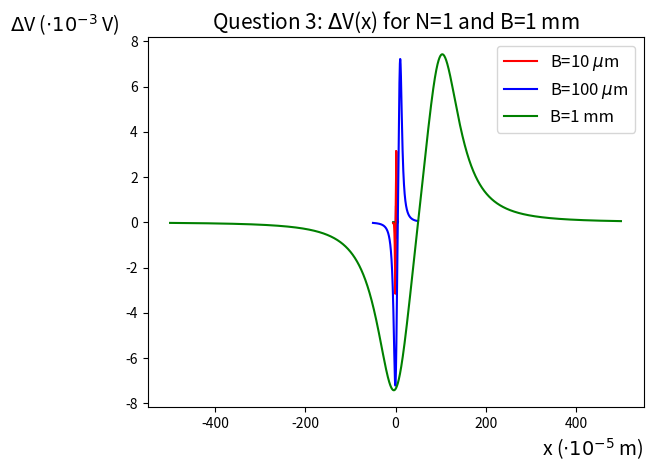

Python code for this plot:
#Import necessary libraries
import numpy as np
from numpy import *
import math
import matplotlib.pyplot as plt

# [redacted]

#Constants in SI units
M_r=580E3
t=100E-9
MR=2
R_min=1E3
I=0.1E-3
H_keff=2E3

l_x=20E-6
l_z=2E-6

###For B=B1=10um
B1=10E-6
h_B1=B1/2

#Vector of the x-coordinate
x_B1 = linspace(-5*B1, 5*B1, 10000)

#Variable for the sensor output voltage 
V_B1=0

#Parameters for Simpson's method
n1=10
m1=10

x1_min=-l_x/2
x1_max=l_x/2
z1_min=-l_z/2
z1_max=l_z/2

h1=(x1_max-x1_min)/n1
k1=(z1_max-z1_min)/m1

#Calculate the several elements of the sum in the Simpson's method
x1=x1_min
z1=z1_min

V_B1+=(M_r/(4*math.pi)) * ( np.log ( ( (h_B1+z1)**2 + (x_B1+x1)**2 ) / ( (t+h_B1+z1)**2 + (x_B1+x1)**2 ) ) - np.log ( ( (h_B1+z1)**2 + (B1-(x_B1+x1))**2 ) / ( (t+h_B1+z1)**2 + (B1-(x_B1+x1))**2 ) ))

for i in range (1, int(n1/2-1+1)):
    x1=x1_min+(2*i)*h1
    V_B1+=((2*M_r)/(4*math.pi)) * ( np.log ( ( (h_B1+z1)**2 + (x_B1+x1)**2 ) / ( (t+h_B1+z1)**2 + (x_B1+x1)**2 ) ) - np.log ( ( (h_B1+z1)**2 + (B1-(x_B1+x1))**2 ) / ( (t+h_B1+z1)**2 + (B1-(x_B1+x1))**2 ) ))

for i in range (1, int(n1/2+1)):
    x1=x1_min+(2*i-1)*h1
    V_B1+=((4*M_r)/(4*math.pi)) * ( np.log ( ( (h_B1+z1)**2 + (x_B1+x1)**2 ) / ( (t+h_B1+z1)**2 + (x_B1+x1)**2 ) ) - np.log ( ( (h_B1+z1)**2 + (B1-(x_B1+x1))**2 ) / ( (t+h_B1+z1)**2 + (B1-(x_B1+x1))**2 ) ))

x1=x1_max
V_B1+=(M_r/(4*math.pi)) * ( np.log ( ( (h_B1+z1)**2 + (x_B1+x1)**2 ) / ( (t+h_B1+z1)**2 + (x_B1+x1)**2 ) ) - np.log ( ( (h_B1+z1)**2 + (B1-(x_B1+x1))**2 ) / ( (t+h_B1+z1)**2 + (B1-(x_B1+x1))**2 ) ))

x1=x1_min

for j in range (1, int(m1/2-1+1)):
    z1=z1_min+(2*j)*k1
    V_B1+=((2*M_r)/(4*math.pi)) * ( np.log ( ( (h_B1+z1)**2 + (x_B1+x1)**2 ) / ( (t+h_B1+z1)**2 + (x_B1+x1)**2 ) ) - np.log ( ( (h_B1+z1)**2 + (B1-(x_B1+x1))**2 ) / ( (t+h_B1+z1)**2 + (B1-(x_B1+x1))**2 ) ))

for j in range (1, int(m1/2-1+1)):
    z1=z1_min+(2*j)*k1
    for i in range (1, int(n1/2-1+1)):
        x1=x1_min+(2*i)*h1
        V_B1+=((4*M_r)/(4*math.pi)) * ( np.log ( ( (h_B1+z1)**2 + (x_B1+x1)**2 ) / ( (t+h_B1+z1)**2 + (x_B1+x1)**2 ) ) - np.log ( ( (h_B1+z1)**2 + (B1-(x_B1+x1))**2 ) / ( (t+h_B1+z1)**2 + (B1-(x_B1+x1))**2 ) ))

for j in range (1, int(m1/2-1+1)):
    z1=z1+(2*j)*k1
    for i in range (1, int(n1/2+1)):
        x1=x1_min+(2*i-1)*h1
        V_B1+=((8*M_r)/(4*math.pi)) * ( np.log ( ( (h_B1+z1)**2 + (x_B1+x1)**2 ) / ( (t+h_B1+z1)**2 + (x_B1+x1)**2 ) ) - np.log ( ( (h_B1+z1)**2 + (B1-(x_B1+x1))**2 ) / ( (t+h_B1+z1)**2 + (B1-(x_B1+x1))**2 ) ))

x1=x1_max

for j in range (1, int(m1/2-1+1)):
    z1=z1_min+(2*j)*k1
    V_B1+=((2*M_r)/(4*math.pi)) * ( np.log ( ( (h_B1+z1)**2 + (x_B1+x1)**2 ) / ( (t+h_B1+z1)**2 + (x_B1+x1)**2 ) ) - np.log ( ( (h_B1+z1)**2 + (B1-(x_B1+x1))**2 ) / ( (t+h_B1+z1)**2 + (B1-(x_B1+x1))**2 ) ))

x1=x1_min

for j in range (1, int(m1/2+1)):
    z1=z1_min+(2*j-1)*k1
    V_B1+=((4*M_r)/(4*math.pi)) * ( np.log ( ( (h_B1+z1)**2 + (x_B1+x1)**2 ) / ( (t+h_B1+z1)**2 + (x_B1+x1)**2 ) ) - np.log ( ( (h_B1+z1)**2 + (B1-(x_B1+x1))**2 ) / ( (t+h_B1+z1)**2 + (B1-(x_B1+x1))**2 ) ))

for j in range (1, int(m1/2+1)):
    z1=z1_min+(2*j-1)*k1
    for i in range (1, int(n1/2-1+1)):
        x1=x1_min+(2*i)*h1
        V_B1+=((8*M_r)/(4*math.pi)) * ( np.log ( ( (h_B1+z1)**2 + (x_B1+x1)**2 ) / ( (t+h_B1+z1)**2 + (x_B1+x1)**2 ) ) - np.log ( ( (h_B1+z1)**2 + (B1-(x_B1+x1))**2 ) / ( (t+h_B1+z1)**2 + (B1-(x_B1+x1))**2 ) ))

for j in range (1, int(m1/2+1)):
    z1=z1_min+(2*j-1)*k1
    for i in range (1, int(n1/2+1)):
        x1=x1_min+(2*i-1)*h1
        V_B1+=((16*M_r)/(4*math.pi)) * ( np.log ( ( (h_B1+z1)**2 + (x_B1+x1)**2 ) / ( (t+h_B1+z1)**2 + (x_B1+x1)**2 ) ) - np.log ( ( (h_B1+z1)**2 + (B1-(x_B1+x1))**2 ) / ( (t+h_B1+z1)**2 + (B1-(x_B1+x1))**2 ) ))

x1=x1_max

for j in range (1, int(m1/2+1)):
    z1=z1_min+(2*j-1)*k1
    V_B1+=((4*M_r)/(4*math.pi)) * ( np.log ( ( (h_B1+z1)**2 + (x_B1+x1)**2 ) / ( (t+h_B1+z1)**2 + (x_B1+x1)**2 ) ) - np.log ( ( (h_B1+z1)**2 + (B1-(x_B1+x1))**2 ) / ( (t+h_B1+z1)**2 + (B1-(x_B1+x1))**2 ) ))

x1=x1_min
z1=z1_max

V_B1+=(M_r/(4*math.pi)) * ( np.log ( ( (h_B1+z1)**2 + (x_B1+x1)**2 ) / ( (t+h_B1+z1)**2 + (x_B1+x1)**2 ) ) - np.log ( ( (h_B1+z1)**2 + (B1-(x_B1+x1))**2 ) / ( (t+h_B1+z1)**2 + (B1-(x_B1+x1))**2 ) ))

for i in range (1, int(n1/2-1+1)):
    x1=x1_min+(2*i)*h1
    V_B1+=((2*M_r)/(4*math.pi)) * ( np.log ( ( (h_B1+z1)**2 + (x_B1+x1)**2 ) / ( (t+h_B1+z1)**2 + (x_B1+x1)**2 ) ) - np.log ( ( (h_B1+z1)**2 + (B1-(x_B1+x1))**2 ) / ( (t+h_B1+z1)**2 + (B1-(x_B1+x1))**2 ) ))

for i in range (1, int(n1/2+1)):
    x1=x1_min+(2*i-1)*h1
    V_B1+=((4*M_r)/(4*math.pi)) * ( np.log ( ( (h_B1+z1)**2 + (x_B1+x1)**2 ) / ( (t+h_B1+z1)**2 + (x_B1+x1)**2 ) ) - np.log ( ( (h_B1+z1)**2 + (B1-(x_B1+x1))**2 ) / ( (t+h_B1+z1)**2 + (B1-(x_B1+x1))**2 ) ))

x1=x1_max

V_B1+=(M_r/(4*math.pi)) * ( np.log ( ( (h_B1+z1)**2 + (x_B1+x1)**2 ) / ( (t+h_B1+z1)**2 + (x_B1+x1)**2 ) ) - np.log ( ( (h_B1+z1)**2 + (B1-(x_B1+x1))**2 ) / ( (t+h_B1+z1)**2 + (B1-(x_B1+x1))**2 ) ))

V_B1*=((h1*k1)/9)
V_B1*=(1/(l_x*l_z))*((MR*R_min*I)/(2*H_keff))

###Same process, but for B=B2=100um
B2=100E-6
h_B2=B2/2
x_B2 = linspace(-5*B2, 5*B2, 10000)
V_B2=0
n2=10
m2=10
h2=(x1_max-x1_min)/n2
k2=(z1_max-z1_min)/m2

x1=x1_min
z1=z1_min

V_B2+=(M_r/(4*math.pi)) * ( np.log ( ( (h_B2+z1)**2 + (x_B2+x1)**2 ) / ( (t+h_B2+z1)**2 + (x_B2+x1)**2 ) ) - np.log ( ( (h_B2+z1)**2 + (B2-(x_B2+x1))**2 ) / ( (t+h_B2+z1)**2 + (B2-(x_B2+x1))**2 ) ))

for i in range (1, int(n2/2-1+1)):
    x1=x1_min+(2*i)*h2
    V_B2+=((2*M_r)/(4*math.pi)) * ( np.log ( ( (h_B2+z1)**2 + (x_B2+x1)**2 ) / ( (t+h_B2+z1)**2 + (x_B2+x1)**2 ) ) - np.log ( ( (h_B2+z1)**2 + (B2-(x_B2+x1))**2 ) / ( (t+h_B2+z1)**2 + (B2-(x_B2+x1))**2 ) ))

for i in range (1, int(n2/2+1)):
    x1=x1_min+(2*i-1)*h2
    V_B2+=((4*M_r)/(4*math.pi)) * ( np.log ( ( (h_B2+z1)**2 + (x_B2+x1)**2 ) / ( (t+h_B2+z1)**2 + (x_B2+x1)**2 ) ) - np.log ( ( (h_B2+z1)**2 + (B2-(x_B2+x1))**2 ) / ( (t+h_B2+z1)**2 + (B2-(x_B2+x1))**2 ) ))

x1=x1_max
V_B2+=(M_r/(4*math.pi)) * ( np.log ( ( (h_B2+z1)**2 + (x_B2+x1)**2 ) / ( (t+h_B2+z1)**2 + (x_B2+x1)**2 ) ) - np.log ( ( (h_B2+z1)**2 + (B2-(x_B2+x1))**2 ) / ( (t+h_B2+z1)**2 + (B2-(x_B2+x1))**2 ) ))

x1=x1_min

for j in range (1, int(m2/2-1+1)):
    z1=z1_min+(2*j)*k2
    V_B2+=((2*M_r)/(4*math.pi)) * ( np.log ( ( (h_B2+z1)**2 + (x_B2+x1)**2 ) / ( (t+h_B2+z1)**2 + (x_B2+x1)**2 ) ) - np.log ( ( (h_B2+z1)**2 + (B2-(x_B2+x1))**2 ) / ( (t+h_B2+z1)**2 + (B2-(x_B2+x1))**2 ) ))

for j in range (1, int(m2/2-1+1)):
    z1=z1_min+(2*j)*k2
    for i in range (1, int(n2/2-1+1)):
        x1=x1_min+(2*i)*h2
        V_B2+=((4*M_r)/(4*math.pi)) * ( np.log ( ( (h_B2+z1)**2 + (x_B2+x1)**2 ) / ( (t+h_B2+z1)**2 + (x_B2+x1)**2 ) ) - np.log ( ( (h_B2+z1)**2 + (B2-(x_B2+x1))**2 ) / ( (t+h_B2+z1)**2 + (B2-(x_B2+x1))**2 ) ))

for j in range (1, int(m2/2-1+1)):
    z1=z1+(2*j)*k2
    for i in range (1, int(n2/2+1)):
        x1=x1_min+(2*i-1)*h2
        V_B2+=((8*M_r)/(4*math.pi)) * ( np.log ( ( (h_B2+z1)**2 + (x_B2+x1)**2 ) / ( (t+h_B2+z1)**2 + (x_B2+x1)**2 ) ) - np.log ( ( (h_B2+z1)**2 + (B2-(x_B2+x1))**2 ) / ( (t+h_B2+z1)**2 + (B2-(x_B2+x1))**2 ) ))

x1=x1_max

for j in range (1, int(m2/2-1+1)):
    z1=z1_min+(2*j)*k2
    V_B2+=((2*M_r)/(4*math.pi)) * ( np.log ( ( (h_B2+z1)**2 + (x_B2+x1)**2 ) / ( (t+h_B2+z1)**2 + (x_B2+x1)**2 ) ) - np.log ( ( (h_B2+z1)**2 + (B2-(x_B2+x1))**2 ) / ( (t+h_B2+z1)**2 + (B2-(x_B2+x1))**2 ) ))

x1=x1_min

for j in range (1, int(m2/2+1)):
    z1=z1_min+(2*j-1)*k2
    V_B2+=((4*M_r)/(4*math.pi)) * ( np.log ( ( (h_B2+z1)**2 + (x_B2+x1)**2 ) / ( (t+h_B2+z1)**2 + (x_B2+x1)**2 ) ) - np.log ( ( (h_B2+z1)**2 + (B2-(x_B2+x1))**2 ) / ( (t+h_B2+z1)**2 + (B2-(x_B2+x1))**2 ) ))

for j in range (1, int(m2/2+1)):
    z1=z1_min+(2*j-1)*k2
    for i in range (1, int(n2/2-1+1)):
        x1=x1_min+(2*i)*h2
        V_B2+=((8*M_r)/(4*math.pi)) * ( np.log ( ( (h_B2+z1)**2 + (x_B2+x1)**2 ) / ( (t+h_B2+z1)**2 + (x_B2+x1)**2 ) ) - np.log ( ( (h_B2+z1)**2 + (B2-(x_B2+x1))**2 ) / ( (t+h_B2+z1)**2 + (B2-(x_B2+x1))**2 ) ))

for j in range (1, int(m2/2+1)):
    z1=z1_min+(2*j-1)*k2
    for i in range (1, int(n2/2+1)):
        x1=x1_min+(2*i-1)*h2
        V_B2+=((16*M_r)/(4*math.pi)) * ( np.log ( ( (h_B2+z1)**2 + (x_B2+x1)**2 ) / ( (t+h_B2+z1)**2 + (x_B2+x1)**2 ) ) - np.log ( ( (h_B2+z1)**2 + (B2-(x_B2+x1))**2 ) / ( (t+h_B2+z1)**2 + (B2-(x_B2+x1))**2 ) ))

x1=x1_max

for j in range (1, int(m2/2+1)):
    z1=z1_min+(2*j-1)*k2
    V_B2+=((4*M_r)/(4*math.pi)) * ( np.log ( ( (h_B2+z1)**2 + (x_B2+x1)**2 ) / ( (t+h_B2+z1)**2 + (x_B2+x1)**2 ) ) - np.log ( ( (h_B2+z1)**2 + (B2-(x_B2+x1))**2 ) / ( (t+h_B2+z1)**2 + (B2-(x_B2+x1))**2 ) ))

x1=x1_min
z1=z1_max

V_B2+=(M_r/(4*math.pi)) * ( np.log ( ( (h_B2+z1)**2 + (x_B2+x1)**2 ) / ( (t+h_B2+z1)**2 + (x_B2+x1)**2 ) ) - np.log ( ( (h_B2+z1)**2 + (B2-(x_B2+x1))**2 ) / ( (t+h_B2+z1)**2 + (B2-(x_B2+x1))**2 ) ))

for i in range (1, int(n2/2-1+1)):
    x1=x1_min+(2*i)*h2
    V_B2+=((2*M_r)/(4*math.pi)) * ( np.log ( ( (h_B2+z1)**2 + (x_B2+x1)**2 ) / ( (t+h_B2+z1)**2 + (x_B2+x1)**2 ) ) - np.log ( ( (h_B2+z1)**2 + (B2-(x_B2+x1))**2 ) / ( (t+h_B2+z1)**2 + (B2-(x_B2+x1))**2 ) ))

for i in range (1, int(n2/2+1)):
    x1=x1_min+(2*i-1)*h2
    V_B2+=((4*M_r)/(4*math.pi)) * ( np.log ( ( (h_B2+z1)**2 + (x_B2+x1)**2 ) / ( (t+h_B2+z1)**2 + (x_B2+x1)**2 ) ) - np.log ( ( (h_B2+z1)**2 + (B2-(x_B2+x1))**2 ) / ( (t+h_B2+z1)**2 + (B2-(x_B2+x1))**2 ) ))

x1=x1_max

V_B2+=(M_r/(4*math.pi)) * ( np.log ( ( (h_B2+z1)**2 + (x_B2+x1)**2 ) / ( (t+h_B2+z1)**2 + (x_B2+x1)**2 ) ) - np.log ( ( (h_B2+z1)**2 + (B2-(x_B2+x1))**2 ) / ( (t+h_B2+z1)**2 + (B2-(x_B2+x1))**2 ) ))

V_B2*=((h2*k2)/9)
V_B2*=(1/(l_x*l_z))*((MR*R_min*I)/(2*H_keff))

###Same process, but for B=B3=1mm
B3=1E-3
h_B3=B3/2
x_B3 = linspace(-5*B3, 5*B3, 10000)
V_B3=0
n3=10
m3=10
h3=(x1_max-x1_min)/n3
k3=(z1_max-z1_min)/m3

x1=x1_min
z1=z1_min

V_B3+=(M_r/(4*math.pi)) * ( np.log ( ( (h_B3+z1)**2 + (x_B3+x1)**2 ) / ( (t+h_B3+z1)**2 + (x_B3+x1)**2 ) ) - np.log ( ( (h_B3+z1)**2 + (B3-(x_B3+x1))**2 ) / ( (t+h_B3+z1)**2 + (B3-(x_B3+x1))**2 ) ))

for i in range (1, int(n3/2-1+1)):
    x1=x1_min+(2*i)*h3
    V_B3+=((2*M_r)/(4*math.pi)) * ( np.log ( ( (h_B3+z1)**2 + (x_B3+x1)**2 ) / ( (t+h_B3+z1)**2 + (x_B3+x1)**2 ) ) - np.log ( ( (h_B3+z1)**2 + (B3-(x_B3+x1))**2 ) / ( (t+h_B3+z1)**2 + (B3-(x_B3+x1))**2 ) ))

for i in range (1, int(n3/2+1)):
    x1=x1_min+(2*i-1)*h3
    V_B3+=((4*M_r)/(4*math.pi)) * ( np.log ( ( (h_B3+z1)**2 + (x_B3+x1)**2 ) / ( (t+h_B3+z1)**2 + (x_B3+x1)**2 ) ) - np.log ( ( (h_B3+z1)**2 + (B3-(x_B3+x1))**2 ) / ( (t+h_B3+z1)**2 + (B3-(x_B3+x1))**2 ) ))

x1=x1_max
V_B3+=(M_r/(4*math.pi)) * ( np.log ( ( (h_B3+z1)**2 + (x_B3+x1)**2 ) / ( (t+h_B3+z1)**2 + (x_B3+x1)**2 ) ) - np.log ( ( (h_B3+z1)**2 + (B3-(x_B3+x1))**2 ) / ( (t+h_B3+z1)**2 + (B3-(x_B3+x1))**2 ) ))

x1=x1_min

for j in range (1, int(m3/2-1+1)):
    z1=z1_min+(2*j)*k3
    V_B3+=((2*M_r)/(4*math.pi)) * ( np.log ( ( (h_B3+z1)**2 + (x_B3+x1)**2 ) / ( (t+h_B3+z1)**2 + (x_B3+x1)**2 ) ) - np.log ( ( (h_B3+z1)**2 + (B3-(x_B3+x1))**2 ) / ( (t+h_B3+z1)**2 + (B3-(x_B3+x1))**2 ) ))

for j in range (1, int(m3/2-1+1)):
    z1=z1_min+(2*j)*k3
    for i in range (1, int(n3/2-1+1)):
        x1=x1_min+(2*i)*h3
        V_B3+=((4*M_r)/(4*math.pi)) * ( np.log ( ( (h_B3+z1)**2 + (x_B3+x1)**2 ) / ( (t+h_B3+z1)**2 + (x_B3+x1)**2 ) ) - np.log ( ( (h_B3+z1)**2 + (B3-(x_B3+x1))**2 ) / ( (t+h_B3+z1)**2 + (B3-(x_B3+x1))**2 ) ))

for j in range (1, int(m3/2-1+1)):
    z1=z1+(2*j)*k3
    for i in range (1, int(n3/2+1)):
        x1=x1_min+(2*i-1)*h3
        V_B3+=((8*M_r)/(4*math.pi)) * ( np.log ( ( (h_B3+z1)**2 + (x_B3+x1)**2 ) / ( (t+h_B3+z1)**2 + (x_B3+x1)**2 ) ) - np.log ( ( (h_B3+z1)**2 + (B3-(x_B3+x1))**2 ) / ( (t+h_B3+z1)**2 + (B3-(x_B3+x1))**2 ) ))

x1=x1_max

for j in range (1, int(m3/2-1+1)):
    z1=z1_min+(2*j)*k3
    V_B3+=((2*M_r)/(4*math.pi)) * ( np.log ( ( (h_B3+z1)**2 + (x_B3+x1)**2 ) / ( (t+h_B3+z1)**2 + (x_B3+x1)**2 ) ) - np.log ( ( (h_B3+z1)**2 + (B3-(x_B3+x1))**2 ) / ( (t+h_B3+z1)**2 + (B3-(x_B3+x1))**2 ) ))

x1=x1_min

for j in range (1, int(m3/2+1)):
    z1=z1_min+(2*j-1)*k3
    V_B3+=((4*M_r)/(4*math.pi)) * ( np.log ( ( (h_B3+z1)**2 + (x_B3+x1)**2 ) / ( (t+h_B3+z1)**2 + (x_B3+x1)**2 ) ) - np.log ( ( (h_B3+z1)**2 + (B3-(x_B3+x1))**2 ) / ( (t+h_B3+z1)**2 + (B3-(x_B3+x1))**2 ) ))

for j in range (1, int(m3/2+1)):
    z1=z1_min+(2*j-1)*k3
    for i in range (1, int(n3/2-1+1)):
        x1=x1_min+(2*i)*h3
        V_B3+=((8*M_r)/(4*math.pi)) * ( np.log ( ( (h_B3+z1)**2 + (x_B3+x1)**2 ) / ( (t+h_B3+z1)**2 + (x_B3+x1)**2 ) ) - np.log ( ( (h_B3+z1)**2 + (B3-(x_B3+x1))**2 ) / ( (t+h_B3+z1)**2 + (B3-(x_B3+x1))**2 ) ))

for j in range (1, int(m3/2+1)):
    z1=z1_min+(2*j-1)*k3
    for i in range (1, int(n3/2+1)):
        x1=x1_min+(2*i-1)*h3
        V_B3+=((16*M_r)/(4*math.pi)) * ( np.log ( ( (h_B3+z1)**2 + (x_B3+x1)**2 ) / ( (t+h_B3+z1)**2 + (x_B3+x1)**2 ) ) - np.log ( ( (h_B3+z1)**2 + (B3-(x_B3+x1))**2 ) / ( (t+h_B3+z1)**2 + (B3-(x_B3+x1))**2 ) ))

x1=x1_max

for j in range (1, int(m3/2+1)):
    z1=z1_min+(2*j-1)*k3
    V_B3+=((4*M_r)/(4*math.pi)) * ( np.log ( ( (h_B3+z1)**2 + (x_B3+x1)**2 ) / ( (t+h_B3+z1)**2 + (x_B3+x1)**2 ) ) - np.log ( ( (h_B3+z1)**2 + (B3-(x_B3+x1))**2 ) / ( (t+h_B3+z1)**2 + (B3-(x_B3+x1))**2 ) ))

x1=x1_min
z1=z1_max

V_B3+=(M_r/(4*math.pi)) * ( np.log ( ( (h_B3+z1)**2 + (x_B3+x1)**2 ) / ( (t+h_B3+z1)**2 + (x_B3+x1)**2 ) ) - np.log ( ( (h_B3+z1)**2 + (B3-(x_B3+x1))**2 ) / ( (t+h_B3+z1)**2 + (B3-(x_B3+x1))**2 ) ))

for i in range (1, int(n3/2-1+1)):
    x1=x1_min+(2*i)*h3
    V_B3+=((2*M_r)/(4*math.pi)) * ( np.log ( ( (h_B3+z1)**2 + (x_B3+x1)**2 ) / ( (t+h_B3+z1)**2 + (x_B3+x1)**2 ) ) - np.log ( ( (h_B3+z1)**2 + (B3-(x_B3+x1))**2 ) / ( (t+h_B3+z1)**2 + (B3-(x_B3+x1))**2 ) ))

for i in range (1, int(n3/2+1)):
    x1=x1_min+(2*i-1)*h3
    V_B3+=((4*M_r)/(4*math.pi)) * ( np.log ( ( (h_B3+z1)**2 + (x_B3+x1)**2 ) / ( (t+h_B3+z1)**2 + (x_B3+x1)**2 ) ) - np.log ( ( (h_B3+z1)**2 + (B3-(x_B3+x1))**2 ) / ( (t+h_B3+z1)**2 + (B3-(x_B3+x1))**2 ) ))

x1=x1_max

V_B3+=(M_r/(4*math.pi)) * ( np.log ( ( (h_B3+z1)**2 + (x_B3+x1)**2 ) / ( (t+h_B3+z1)**2 + (x_B3+x1)**2 ) ) - np.log ( ( (h_B3+z1)**2 + (B3-(x_B3+x1))**2 ) / ( (t+h_B3+z1)**2 + (B3-(x_B3+x1))**2 ) ))

V_B3*=((h3*k3)/9)
V_B3*=(1/(l_x*l_z))*((MR*R_min*I)/(2*H_keff))

#Graph for all values of B
x_Bs = linspace(-5*B1, 5*B1, 10000)
plt.plot(x_Bs*1E5, V_B1*10E1, 'r', label=r'B=10 $\mu$m')
plt.plot(x_Bs*1E5, V_B2*10E1, 'b', label=r'B=100 $\mu$m')
plt.plot(x_Bs*1E5, V_B3*10E1, 'g', label=r'B=1 mm')
plt.xlabel(r'x ($\cdot10^{-5}$ m)', fontsize=14, loc='right')
plt.ylabel(r'$\Delta$V ($\cdot10^{-1}$ V)', fontsize=14, rotation='horizontal', loc='top')
plt.title(r'Question 3: $\Delta$V(x) for N=1', fontsize=15)
plt.legend(loc='best', shadow=False, fontsize='large')
plt.grid()
plt.show()
#Graph for B=B1
plt.plot(x_B1*1E5, V_B1*10E1, 'r')
plt.xlabel(r'x ($\cdot10^{-5}$ m)', fontsize=14, loc='right')
plt.ylabel(r'$\Delta$V ($\cdot10^{-1}$ V)', fontsize=14, rotation='horizontal', loc='top')
plt.title(r'Question 3: $\Delta$V(x) for N=1 and B=10 $\mu$m', fontsize=15)
plt.grid()
plt.show()
#Graph for B=B2
plt.plot(x_B2*1E5, V_B2*10E2, 'b')
plt.xlabel(r'x ($\cdot10^{-5}$ m)', fontsize=14, loc='right')
plt.ylabel(r'$\Delta$V ($\cdot10^{-2}$ V)', fontsize=14, rotation='horizontal', loc='top')
plt.title(r'Question 3: $\Delta$V(x) for N=1 and B=100 $\mu$m', fontsize=15)
plt.grid()
plt.show()
#Graph for B=B3
plt.plot(x_B3*1E5, V_B3*10E3, 'g')
plt.xlabel(r'x ($\cdot10^{-5}$ m)', fontsize=14, loc='right')
plt.ylabel(r'$\Delta$V ($\cdot10^{-3}$ V)', fontsize=14, rotation='horizontal', loc='top')
plt.title(r'Question 3: $\Delta$V(x) for N=1 and B=1 mm', fontsize=15)
plt.grid()
plt.show()